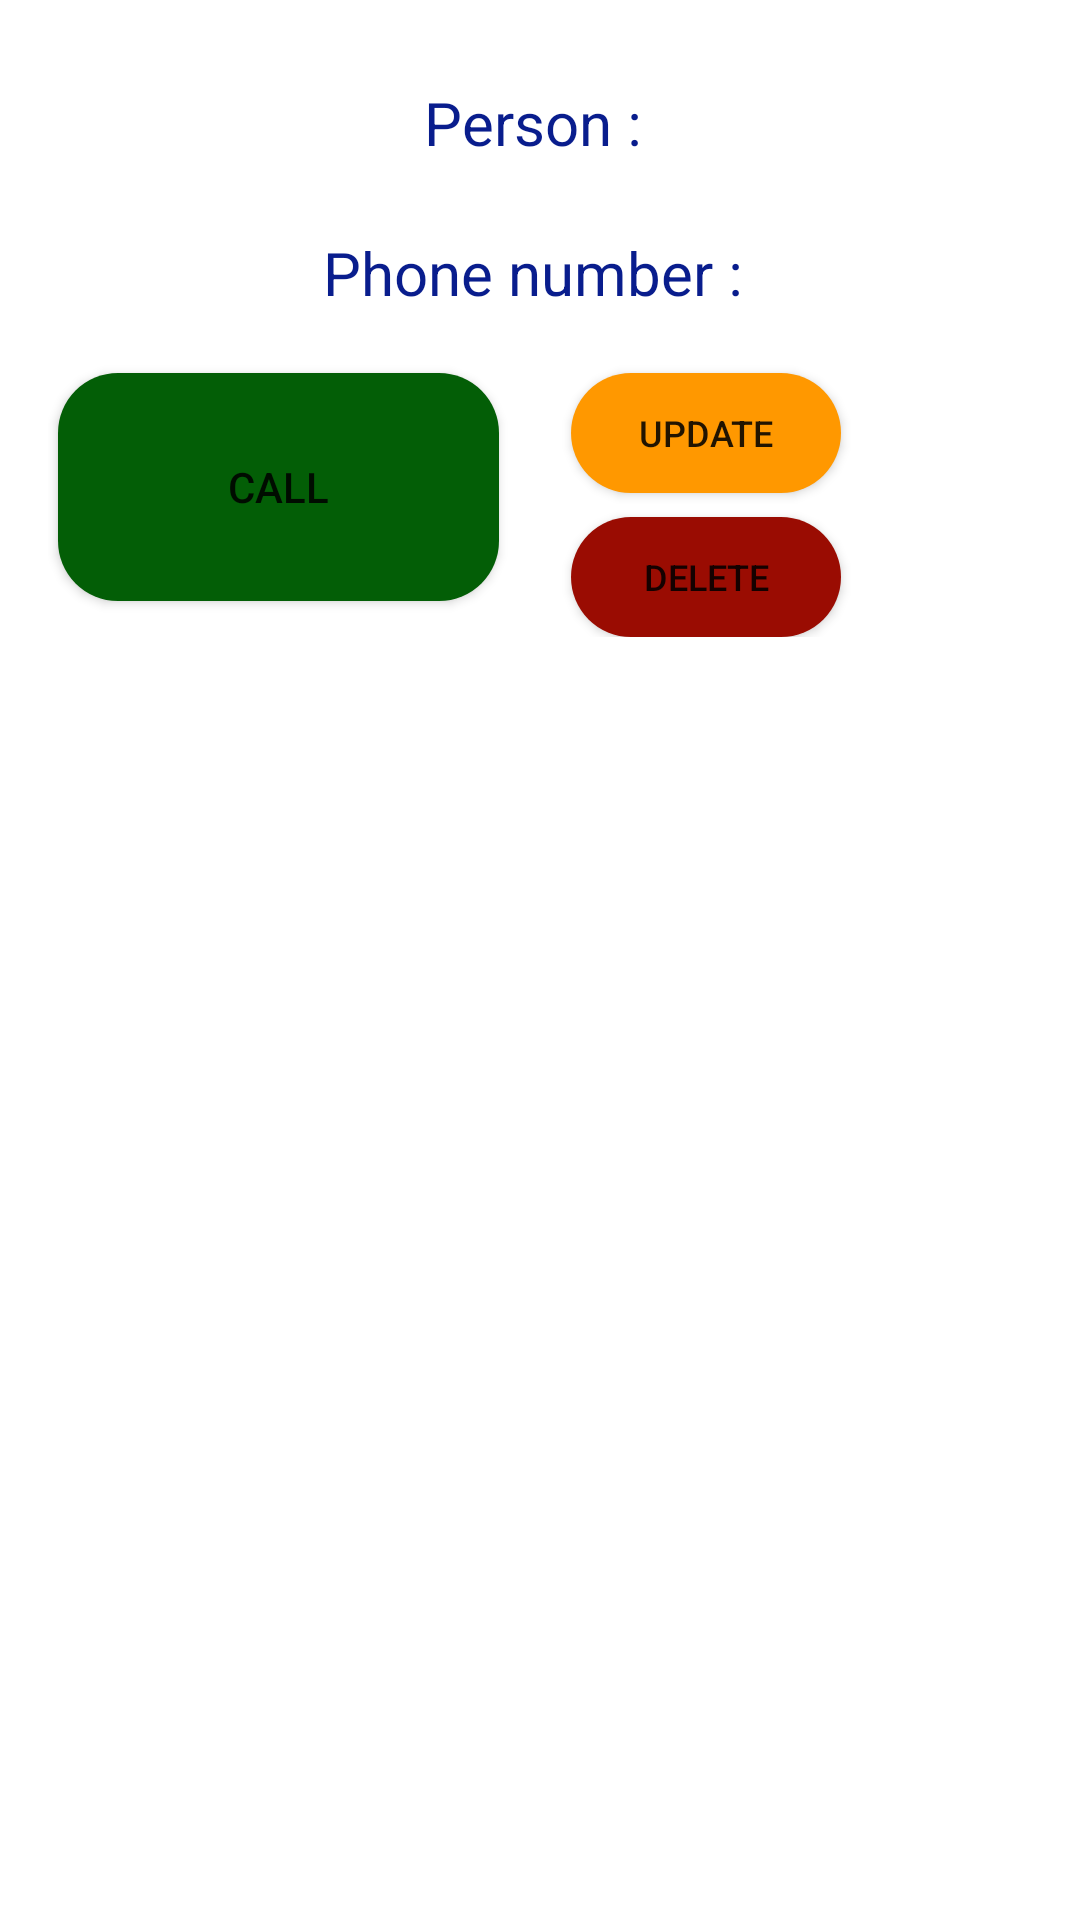

Android layout source for this screen:
<!-- AndroidManifest.xml: application theme Theme.GasWeighterLast -->
<!-- res/layout/alert_dialog.xml -->
<?xml version="1.0" encoding="utf-8"?>
<LinearLayout xmlns:android="http://schemas.android.com/apk/res/android"
    xmlns:app="http://schemas.android.com/apk/res-auto"
    xmlns:tools="http://schemas.android.com/tools"
    android:padding="16dp"
    android:layout_width="match_parent"
    android:layout_height="wrap_content">

    <androidx.constraintlayout.widget.ConstraintLayout android:layout_height="wrap_content" android:layout_width="match_parent"
        tools:ignore="MissingConstraints">
        <TextView
            android:id="@+id/titleTextView"
            android:layout_width="match_parent"
            android:layout_height="50dp"
            android:gravity="center"
            android:text="Person : "
            android:textSize="20dp"
            android:textColor="@color/dark_blue"
            app:layout_constraintEnd_toEndOf="parent"
            app:layout_constraintHorizontal_bias="0.0"
            app:layout_constraintStart_toStartOf="parent"
            app:layout_constraintTop_toTopOf="parent" />

        <TextView
            android:id="@+id/numberTextView"
            android:layout_width="match_parent"
            android:layout_height="50dp"
            android:gravity="center"
            android:text="Phone number : "
            android:textSize="20dp"
            android:textColor="@color/dark_blue"
            app:layout_constraintTop_toBottomOf="@+id/titleTextView"
            tools:layout_editor_absoluteX="189dp" />

        <Button
            android:id="@+id/callButton"
            android:layout_width="147dp"
            android:layout_height="76dp"
            android:background="@drawable/border_round"
            android:text="Call"
            app:backgroundTint="#035E06"
            app:layout_constraintBottom_toBottomOf="parent"
            app:layout_constraintEnd_toEndOf="parent"
            app:layout_constraintHorizontal_bias="0.018"
            app:layout_constraintStart_toStartOf="parent"
            app:layout_constraintTop_toBottomOf="@+id/numberTextView"
            app:layout_constraintVertical_bias="0.413" />

        <Button
            android:id="@+id/updateButton"
            android:layout_width="90dp"
            android:layout_height="40dp"
            android:layout_marginStart="24dp"
            android:layout_marginBottom="36dp"
            android:background="@drawable/border_round"
            android:text="Update"
            android:textSize="12dp"
            app:backgroundTint="#FF9800"
            app:layout_constraintBottom_toBottomOf="@+id/callButton"
            app:layout_constraintStart_toEndOf="@+id/callButton" />

        <Button
            android:id="@+id/deleteButton"
            android:layout_width="90dp"
            android:layout_height="40dp"
            android:layout_marginStart="24dp"
            android:layout_marginTop="8dp"
            android:background="@drawable/border_round"
            android:text="Delete"
            android:textSize="12dp"
            app:backgroundTint="#9A0C02"
            app:layout_constraintStart_toEndOf="@+id/callButton"
            app:layout_constraintTop_toBottomOf="@+id/updateButton" />



    </androidx.constraintlayout.widget.ConstraintLayout>


</LinearLayout>
<!-- resources referenced by this layout -->
<resources>
  <color name="dark_blue">#091D8D</color>
  <!-- drawable border_round (drawable) -->
  <?xml version="1.0" encoding="utf-8"?>
  <shape xmlns:android="http://schemas.android.com/apk/res/android"
      android:shape="rectangle">
      <solid android:color="#8C1919" />
      <corners android:radius="20dp"/>
  </shape>
  <style name="Theme.GasWeighterLast" parent="Theme.MaterialComponents.DayNight.DarkActionBar">
          
          <item name="colorPrimary">@color/blue</item>
          <item name="colorPrimaryVariant">@color/blue</item>
          <item name="colorOnPrimary">@color/white</item>
          
          <item name="colorSecondary">@color/teal_200</item>
          <item name="colorSecondaryVariant">@color/teal_700</item>
          <item name="colorOnSecondary">@color/black</item>
          
          <item name="android:statusBarColor">?attr/colorPrimaryVariant</item>
          
      </style>
  <color name="blue">#0E31EF</color>
  <color name="white">#FFFFFFFF</color>
  <color name="teal_200">#FF03DAC5</color>
  <color name="teal_700">#FF018786</color>
  <color name="black">#FF000000</color>
</resources>
